3-way image classification set "gesture" from GitHub (zeeshanmahar007/Sign-Talk---Bridge-the-Gap-of-Communication); label vocabulary: hello, thanks, yes.

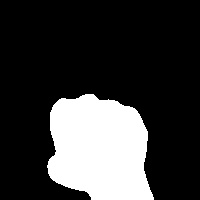
Label: yes

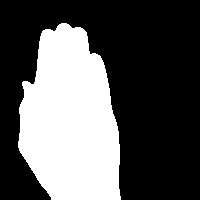
Label: hello

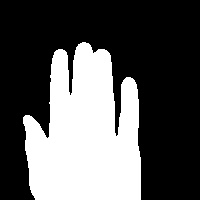
Label: hello

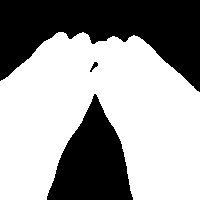
Label: thanks

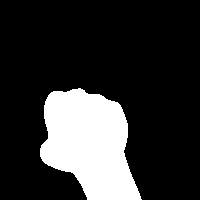
Label: yes

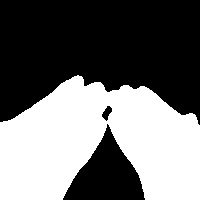
Label: thanks
